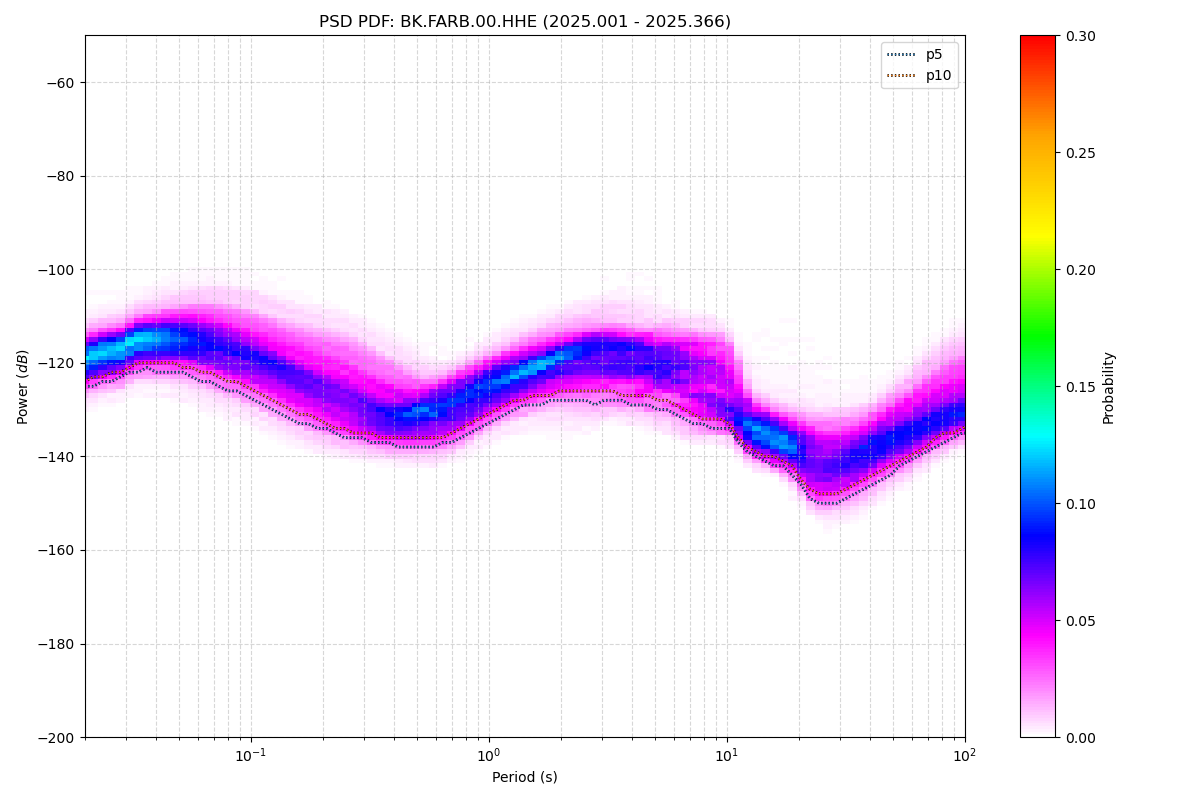

The data file committed next to this chart (first rows):
period_log10, p1, p5, p10, p15, p25, p50, p75, p90, p95, p99, p100, total_files
-1.699, -128, -125, -124, -123, -122, -119, -117, -115, -114, -110, -103, 52
-1.661, -128, -125, -123, -122, -121, -119, -117, -115, -113, -110, -103, 52
-1.624, -127, -124, -123, -122, -121, -118, -116, -114, -113, -110, -102, 52
-1.586, -126, -124, -122, -122, -120, -118, -116, -114, -112, -109, -102, 52
-1.548, -126, -123, -122, -121, -120, -117, -115, -113, -112, -109, -102, 52
-1.511, -125, -122, -121, -120, -119, -116, -114, -112, -111, -108, -100, 52
-1.473, -124, -122, -120, -119, -118, -116, -113, -111, -110, -107, -99, 52
-1.436, -124, -121, -120, -119, -118, -115, -113, -111, -110, -106, -99, 52
-1.398, -124, -122, -120, -119, -118, -115, -113, -111, -109, -105, -98, 52
-1.36, -124, -122, -120, -119, -118, -115, -113, -110, -109, -105, -97, 52
-1.323, -125, -122, -120, -119, -118, -115, -113, -110, -108, -104, -96, 52
-1.285, -126, -122, -121, -119, -118, -115, -112, -110, -108, -104, -96, 52
-1.247, -126, -123, -121, -120, -118, -115, -112, -110, -108, -104, -95, 52
-1.21, -127, -124, -122, -120, -119, -116, -113, -110, -108, -103, -95, 52
-1.172, -128, -124, -122, -121, -119, -116, -113, -110, -108, -103, -94, 52
-1.135, -129, -125, -123, -122, -120, -117, -113, -110, -108, -103, -94, 52
-1.097, -130, -126, -124, -122, -121, -117, -114, -110, -108, -104, -94, 52
-1.059, -130, -126, -124, -123, -121, -118, -114, -110, -108, -104, -94, 52
-1.022, -131, -127, -125, -124, -122, -118, -115, -111, -109, -104, -94, 52
-0.984, -131, -128, -126, -124, -123, -119, -115, -112, -109, -105, -94, 52
-0.9464, -132, -129, -127, -125, -123, -120, -116, -112, -110, -105, -93, 52
-0.9088, -133, -130, -128, -126, -124, -121, -117, -113, -111, -106, -92, 52
-0.8711, -134, -131, -129, -127, -125, -121, -118, -114, -111, -106, -92, 52
-0.8335, -135, -132, -130, -128, -126, -122, -118, -114, -112, -107, -91, 52
-0.7959, -136, -133, -131, -129, -127, -123, -119, -115, -113, -108, -89, 52
-0.7583, -137, -133, -131, -130, -128, -124, -120, -115, -113, -108, -88, 52
-0.7206, -137, -134, -132, -131, -129, -125, -120, -116, -114, -109, -87, 52
-0.683, -138, -134, -133, -132, -130, -125, -121, -116, -114, -109, -87, 52
-0.6454, -138, -135, -134, -132, -130, -126, -121, -117, -115, -110, -86, 52
-0.6077, -139, -136, -134, -133, -131, -127, -122, -117, -115, -110, -86, 52
-0.5701, -139, -136, -135, -133, -132, -128, -123, -118, -116, -111, -86, 52
-0.5325, -139, -136, -135, -134, -132, -128, -124, -119, -117, -112, -86, 52
-0.4949, -140, -137, -135, -134, -133, -129, -125, -120, -118, -113, -87, 52
-0.4572, -140, -137, -136, -135, -133, -130, -126, -121, -119, -114, -90, 52
-0.4196, -140, -137, -136, -135, -134, -131, -126, -122, -120, -115, -89, 52
-0.382, -140, -138, -136, -135, -134, -131, -127, -123, -121, -116, -88, 52
-0.3443, -140, -138, -136, -135, -134, -131, -128, -124, -122, -117, -87, 52
-0.3067, -141, -138, -136, -135, -134, -131, -128, -125, -123, -118, -87, 52
-0.2691, -141, -138, -136, -135, -134, -131, -128, -125, -123, -119, -87, 52
-0.2314, -141, -138, -136, -135, -134, -130, -128, -125, -124, -119, -87, 52
-0.1938, -140, -137, -136, -135, -133, -130, -127, -125, -123, -120, -87, 52
-0.1562, -139, -137, -135, -134, -133, -129, -126, -124, -123, -120, -87, 52
-0.1186, -138, -136, -134, -133, -132, -128, -126, -123, -122, -119, -88, 52
-0.08093, -137, -135, -133, -132, -131, -127, -125, -122, -121, -118, -89, 52
-0.04331, -136, -134, -132, -131, -130, -127, -124, -121, -120, -117, -90, 52
-0.005676, -135, -133, -131, -130, -129, -126, -123, -120, -119, -116, -93, 52
0.03195, -135, -132, -130, -129, -128, -125, -122, -120, -118, -115, -96, 52
0.06958, -134, -131, -129, -128, -127, -124, -121, -119, -118, -114, -96, 52
0.1072, -133, -130, -128, -127, -126, -123, -121, -118, -117, -113, -97, 52
0.1448, -133, -129, -128, -127, -125, -122, -120, -117, -116, -113, -100, 52
0.1825, -133, -129, -127, -126, -125, -122, -119, -117, -115, -112, -100, 52
0.2201, -133, -129, -127, -126, -124, -121, -119, -116, -114, -111, -100, 52
0.2577, -133, -128, -127, -125, -123, -120, -118, -116, -114, -111, -100, 52
0.2954, -133, -128, -126, -125, -123, -120, -117, -115, -113, -110, -99, 52
0.333, -133, -128, -126, -125, -123, -119, -117, -115, -113, -109, -100, 52
0.3706, -133, -128, -126, -125, -123, -119, -116, -114, -112, -108, -100, 52
0.4082, -132, -128, -126, -125, -123, -119, -116, -114, -112, -108, -98, 52
0.4459, -132, -129, -126, -125, -123, -119, -116, -114, -111, -107, -96, 52
0.4835, -131, -128, -126, -125, -123, -119, -116, -113, -111, -107, -94, 52
0.5211, -131, -128, -126, -125, -123, -119, -116, -113, -111, -106, -93, 52
... 62 more rows
